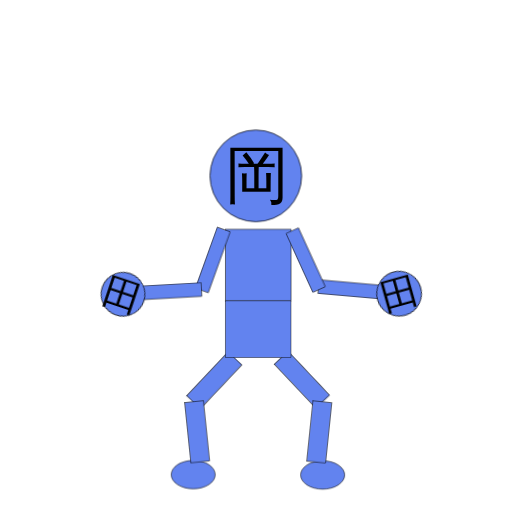
t = 0.00 s
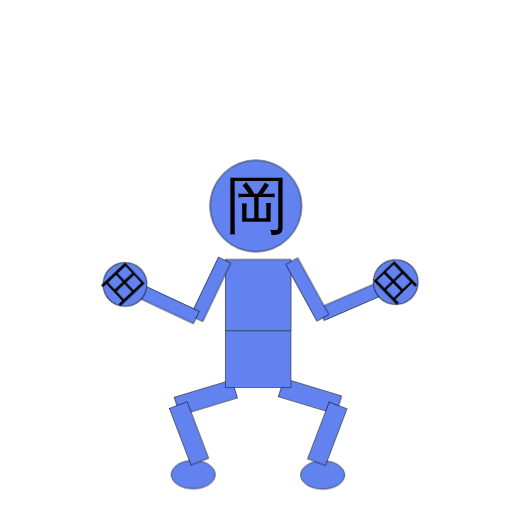
t = 0.25 s
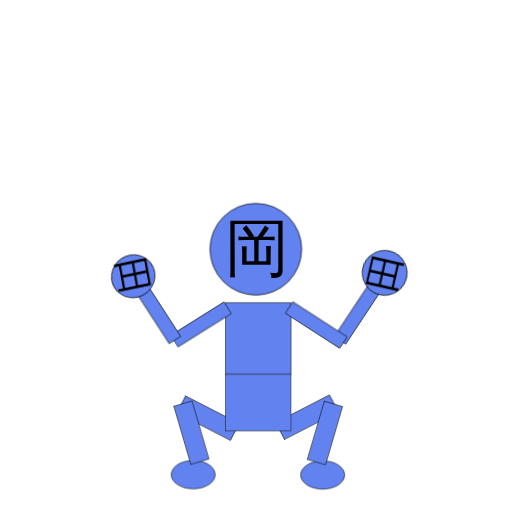
t = 0.51 s
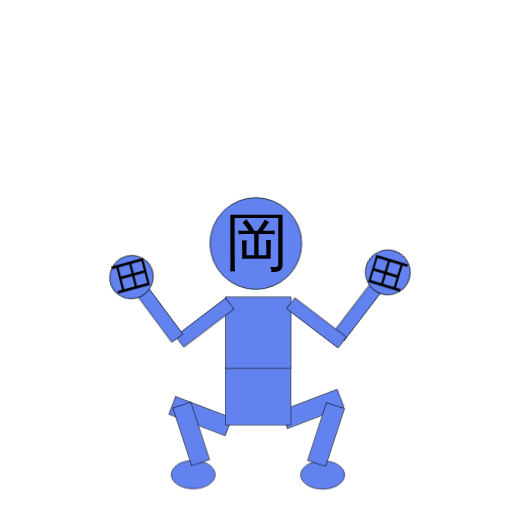
t = 0.76 s
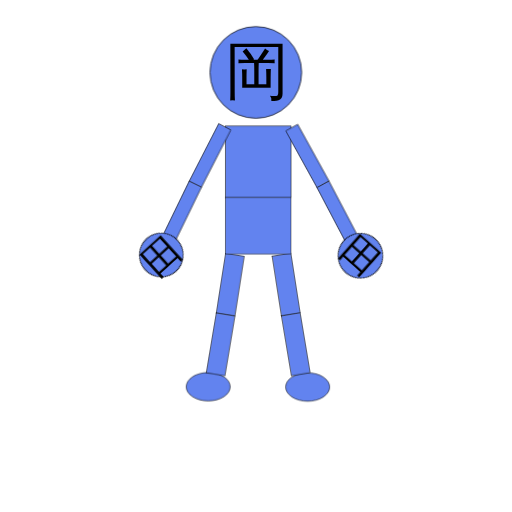
t = 1.01 s
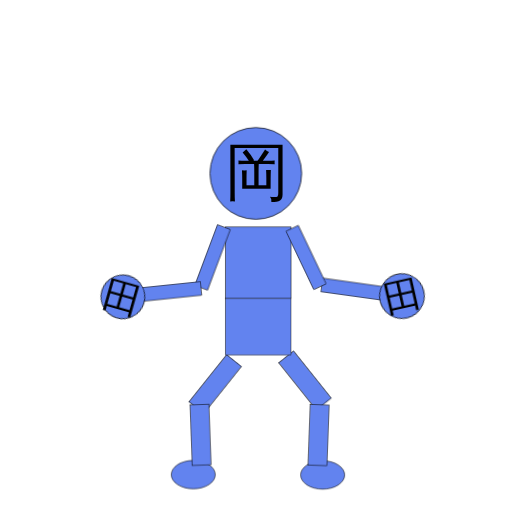
t = 1.26 s

The animated SVG that drew these frames (rendered in a browser with its animation timeline set to each time). Animation: 19 CSS @keyframes rules; one cycle of 1.52 s, repeats indefinitely.

<svg xmlns:dc="http://purl.org/dc/elements/1.1/" xmlns:cc="http://creativecommons.org/ns#" xmlns:rdf="http://www.w3.org/1999/02/22-rdf-syntax-ns#" xmlns:svg="http://www.w3.org/2000/svg" xmlns="http://www.w3.org/2000/svg" xmlns:sodipodi="http://sodipodi.sourceforge.net/DTD/sodipodi-0.dtd" xmlns:inkscape="http://www.inkscape.org/namespaces/inkscape" viewBox="0 0 100 100" version="1.1" id="svg8" inkscape:version="1.0.1 (3bc2e813f5, 2020-09-07)" sodipodi:docname="okada-man.svg" xmlns:xlink="http://www.w3.org/1999/xlink" class="buo8V_SXT84RS-0" width="240px" height="240px"><style>@keyframes ba-buo8V_SXT84RS-17 {0%{transform:matrix(1,0,0,1,0,10);} 2.22%{transform:matrix(1,0,0,1,0,10.5909);} 4.44%{transform:matrix(1,0,0,1,0,12.069);} 6.67%{transform:matrix(1,0,0,1,0,14.1486);} 8.89%{transform:matrix(1,0,0,1,0,16.6579);} 11.11%{transform:matrix(1,0,0,1,0,19.4825);} 13.33%{transform:matrix(1,0,0,1,0,22.5403);} 15.56%{transform:matrix(1,0,0,1,0,25.7684);} 17.78%{transform:matrix(1,0,0,1,0,29.1159);} 20%{transform:matrix(1,0,0,1,0,32.5394);} 22.22%{transform:matrix(1,0,0,1,0,36);} 24.44%{transform:matrix(1,0,0,1,0,39.4606);} 26.67%{transform:matrix(1,0,0,1,0,42.8841);} 28.89%{transform:matrix(1,0,0,1,0,46.2316);} 31.11%{transform:matrix(1,0,0,1,0,49.4597);} 33.33%{transform:matrix(1,0,0,1,0,52.5175);} 35.56%{transform:matrix(1,0,0,1,0,55.3421);} 37.78%{transform:matrix(1,0,0,1,0,57.8514);} 40%{transform:matrix(1,0,0,1,0,59.931);} 42.22%{transform:matrix(1,0,0,1,0,61.4091);} 44.44%{transform:matrix(1,0,0,1,0,62);} 46.67%{transform:matrix(1,0,0,1,0,60.3623);} 48.89%{transform:matrix(1,0,0,1,0,54.7766);} 51.11%{transform:matrix(1,0,0,1,0,44.077);} 53.33%{transform:matrix(1,0,0,1,0,27.4071);} 55.56%{transform:matrix(1,0,0,1,0,6);} 57.78%{transform:matrix(1,0,0,1,0,-15.4071);} 60%{transform:matrix(1,0,0,1,0,-32.077);} 62.22%{transform:matrix(1,0,0,1,0,-42.7766);} 64.44%{transform:matrix(1,0,0,1,0,-48.3623);} 66.67%{transform:matrix(1,0,0,1,0,-50);} 68.89%{transform:matrix(1,0,0,1,0,-50);} 71.11%{transform:matrix(1,0,0,1,0,-48.9891);} 73.33%{transform:matrix(1,0,0,1,0,-45.3411);} 75.56%{transform:matrix(1,0,0,1,0,-37.7221);} 77.78%{transform:matrix(1,0,0,1,0,-24.6888);} 80%{transform:matrix(1,0,0,1,0,-8.31121);} 82.22%{transform:matrix(1,0,0,1,0,4.72205);} 84.44%{transform:matrix(1,0,0,1,0,12.3411);} 86.67%{transform:matrix(1,0,0,1,0,15.9891);} 88.89%{transform:matrix(1,0,0,1,0,17);} 91.11%{transform:matrix(1,0,0,1,0,16.878);} 93.33%{transform:matrix(1,0,0,1,0,16.2202);} 95.56%{transform:matrix(1,0,0,1,0,10.7798);} 97.78%{transform:matrix(1,0,0,1,0,10.122);} 100%{transform:matrix(1,0,0,1,0,10);}}.buo8V_SXT84RS-17{animation-name:ba-buo8V_SXT84RS-17;}@keyframes ba-buo8V_SXT84RS-20 {0%{transform:matrix(1,0,0,1,0,10);} 2.22%{transform:matrix(1,0,0,1,0,10.5909);} 4.44%{transform:matrix(1,0,0,1,0,12.069);} 6.67%{transform:matrix(1,0,0,1,0,14.1486);} 8.89%{transform:matrix(1,0,0,1,0,16.6579);} 11.11%{transform:matrix(1,0,0,1,0,19.4825);} 13.33%{transform:matrix(1,0,0,1,0,22.5403);} 15.56%{transform:matrix(1,0,0,1,0,25.7684);} 17.78%{transform:matrix(1,0,0,1,0,29.1159);} 20%{transform:matrix(1,0,0,1,0,32.5394);} 22.22%{transform:matrix(1,0,0,1,0,36);} 24.44%{transform:matrix(1,0,0,1,0,39.4606);} 26.67%{transform:matrix(1,0,0,1,0,42.8841);} 28.89%{transform:matrix(1,0,0,1,0,46.2316);} 31.11%{transform:matrix(1,0,0,1,0,49.4597);} 33.33%{transform:matrix(1,0,0,1,0,52.5175);} 35.56%{transform:matrix(1,0,0,1,0,55.3421);} 37.78%{transform:matrix(1,0,0,1,0,57.8514);} 40%{transform:matrix(1,0,0,1,0,59.931);} 42.22%{transform:matrix(1,0,0,1,0,61.4091);} 44.44%{transform:matrix(1,0,0,1,0,62);} 46.67%{transform:matrix(1,0,0,1,0,60.3623);} 48.89%{transform:matrix(1,0,0,1,0,54.7766);} 51.11%{transform:matrix(1,0,0,1,0,44.077);} 53.33%{transform:matrix(1,0,0,1,0,27.4071);} 55.56%{transform:matrix(1,0,0,1,0,6);} 57.78%{transform:matrix(1,0,0,1,0,-15.4071);} 60%{transform:matrix(1,0,0,1,0,-32.077);} 62.22%{transform:matrix(1,0,0,1,0,-42.7766);} 64.44%{transform:matrix(1,0,0,1,0,-48.3623);} 66.67%{transform:matrix(1,0,0,1,0,-50);} 68.89%{transform:matrix(1,0,0,1,0,-50);} 71.11%{transform:matrix(1,0,0,1,0,-48.9891);} 73.33%{transform:matrix(1,0,0,1,0,-45.3411);} 75.56%{transform:matrix(1,0,0,1,0,-37.7221);} 77.78%{transform:matrix(1,0,0,1,0,-24.6888);} 80%{transform:matrix(1,0,0,1,0,-8.31121);} 82.22%{transform:matrix(1,0,0,1,0,4.72205);} 84.44%{transform:matrix(1,0,0,1,0,12.3411);} 86.67%{transform:matrix(1,0,0,1,0,15.9891);} 88.89%{transform:matrix(1,0,0,1,0,17);} 91.11%{transform:matrix(1,0,0,1,0,16.878);} 93.33%{transform:matrix(1,0,0,1,0,16.2202);} 95.56%{transform:matrix(1,0,0,1,0,10.7798);} 97.78%{transform:matrix(1,0,0,1,0,10.122);} 100%{transform:matrix(1,0,0,1,0,10);}}.buo8V_SXT84RS-20{animation-name:ba-buo8V_SXT84RS-20;}@keyframes ba-buo8V_SXT84RS-22 {0%{transform:matrix(1,0,0,1,0,10);} 2.22%{transform:matrix(1,0,0,1,0,10.5909);} 4.44%{transform:matrix(1,0,0,1,0,12.069);} 6.67%{transform:matrix(1,0,0,1,0,14.1486);} 8.89%{transform:matrix(1,0,0,1,0,16.6579);} 11.11%{transform:matrix(1,0,0,1,0,19.4825);} 13.33%{transform:matrix(1,0,0,1,0,22.5403);} 15.56%{transform:matrix(1,0,0,1,0,25.7684);} 17.78%{transform:matrix(1,0,0,1,0,29.1159);} 20%{transform:matrix(1,0,0,1,0,32.5394);} 22.22%{transform:matrix(1,0,0,1,0,36);} 24.44%{transform:matrix(1,0,0,1,0,39.4606);} 26.67%{transform:matrix(1,0,0,1,0,42.8841);} 28.89%{transform:matrix(1,0,0,1,0,46.2316);} 31.11%{transform:matrix(1,0,0,1,0,49.4597);} 33.33%{transform:matrix(1,0,0,1,0,52.5175);} 35.56%{transform:matrix(1,0,0,1,0,55.3421);} 37.78%{transform:matrix(1,0,0,1,0,57.8514);} 40%{transform:matrix(1,0,0,1,0,59.931);} 42.22%{transform:matrix(1,0,0,1,0,61.4091);} 44.44%{transform:matrix(1,0,0,1,0,62);} 46.67%{transform:matrix(1,0,0,1,0,60.3623);} 48.89%{transform:matrix(1,0,0,1,0,54.7766);} 51.11%{transform:matrix(1,0,0,1,0,44.077);} 53.33%{transform:matrix(1,0,0,1,0,27.4071);} 55.56%{transform:matrix(1,0,0,1,0,6);} 57.78%{transform:matrix(1,0,0,1,0,-15.4071);} 60%{transform:matrix(1,0,0,1,0,-32.077);} 62.22%{transform:matrix(1,0,0,1,0,-42.7766);} 64.44%{transform:matrix(1,0,0,1,0,-48.3623);} 66.67%{transform:matrix(1,0,0,1,0,-50);} 68.89%{transform:matrix(1,0,0,1,0,-50);} 71.11%{transform:matrix(1,0,0,1,0,-48.9891);} 73.33%{transform:matrix(1,0,0,1,0,-45.3411);} 75.56%{transform:matrix(1,0,0,1,0,-37.7221);} 77.78%{transform:matrix(1,0,0,1,0,-24.6888);} 80%{transform:matrix(1,0,0,1,0,-8.31121);} 82.22%{transform:matrix(1,0,0,1,0,4.72205);} 84.44%{transform:matrix(1,0,0,1,0,12.3411);} 86.67%{transform:matrix(1,0,0,1,0,15.9891);} 88.89%{transform:matrix(1,0,0,1,0,17);} 91.11%{transform:matrix(1,0,0,1,0,16.878);} 93.33%{transform:matrix(1,0,0,1,0,16.2202);} 95.56%{transform:matrix(1,0,0,1,0,10.7798);} 97.78%{transform:matrix(1,0,0,1,0,10.122);} 100%{transform:matrix(1,0,0,1,0,10);}}.buo8V_SXT84RS-22{animation-name:ba-buo8V_SXT84RS-22;}@keyframes ba-buo8V_SXT84RS-24 {0%{transform:matrix(0.72724,0.68639,-0.68639,0.72724,147.397,-5.09313);} 2.22%{transform:matrix(0.71212,0.70206,-0.70206,0.71212,151.585,-3.26541);} 4.44%{transform:matrix(0.6748,0.738,-0.738,0.6748,161.439,1.52077);} 6.67%{transform:matrix(0.62306,0.78218,-0.78218,0.62306,174.094,8.71127);} 8.89%{transform:matrix(0.56117,0.8277,-0.8277,0.56117,187.929,18.0109);} 11.11%{transform:matrix(0.49156,0.87085,-0.87085,0.49156,202.058,29.2218);} 13.33%{transform:matrix(0.4156,0.90955,-0.90955,0.4156,215.984,42.2059);} 15.56%{transform:matrix(0.33412,0.94253,-0.94253,0.33412,229.403,56.8719);} 17.78%{transform:matrix(0.24763,0.96885,-0.96885,0.24763,242.103,73.1667);} 20%{transform:matrix(0.15645,0.98769,-0.98769,0.15645,253.905,91.067);} 22.22%{transform:matrix(0.06085,0.99815,-0.99815,0.06085,264.628,110.566);} 24.44%{transform:matrix(-0.03882,0.99925,-0.99925,-0.03882,274.061,131.657);} 26.67%{transform:matrix(-0.14194,0.98988,-0.98988,-0.14194,281.952,154.295);} 28.89%{transform:matrix(-0.24743,0.96891,-0.96891,-0.24743,287.999,178.353);} 31.11%{transform:matrix(-0.35342,0.93547,-0.93547,-0.35342,291.874,203.537);} 33.33%{transform:matrix(-0.45702,0.88946,-0.88946,-0.45702,293.291,229.291);} 35.56%{transform:matrix(-0.55418,0.8324,-0.8324,-0.55418,292.145,254.691);} 37.78%{transform:matrix(-0.63995,0.76842,-0.76842,-0.63995,288.713,278.389);} 40%{transform:matrix(-0.709,0.70521,-0.70521,-0.709,283.868,298.611);} 42.22%{transform:matrix(-0.75599,0.65458,-0.65458,-0.75599,279.216,313.144);} 44.44%{transform:matrix(-0.77413,0.63303,-0.63303,-0.77413,277.063,318.958);} 46.67%{transform:matrix(-0.72293,0.69092,-0.69092,-0.72293,282.617,302.846);} 48.89%{transform:matrix(-0.53471,0.84504,-0.84504,-0.53471,292.589,249.489);} 51.11%{transform:matrix(-0.179,0.98385,-0.98385,-0.179,284.315,162.639);} 53.33%{transform:matrix(0.29208,0.9564,-0.9564,0.29208,235.768,64.7062);} 55.56%{transform:matrix(0.83561,0.54933,-0.54933,0.83561,112.968,-15.6694);} 57.78%{transform:matrix(0.97589,0.21824,-0.21824,0.97589,41.0619,-31.3472);} 60%{transform:matrix(0.98327,0.18218,-0.18218,0.98327,33.9628,-45.9858);} 62.22%{transform:matrix(0.98641,0.16431,-0.16431,0.98641,30.4914,-55.588);} 64.44%{transform:matrix(0.98773,0.15619,-0.15619,0.98773,28.9255,-60.656);} 66.67%{transform:matrix(0.98808,0.15395,-0.15395,0.98808,28.4937,-62.1484);} 68.89%{transform:matrix(0.98808,0.15395,-0.15395,0.98808,28.4937,-62.1484);} 71.11%{transform:matrix(0.98786,0.15533,-0.15533,0.98786,28.7589,-61.2268);} 73.33%{transform:matrix(0.98704,0.16049,-0.16049,0.98704,29.7539,-57.9104);} 75.56%{transform:matrix(0.98504,0.17233,-0.17233,0.98504,32.0467,-51.0337);} 77.78%{transform:matrix(0.98046,0.19672,-0.19672,0.98046,36.8086,-39.4459);} 80%{transform:matrix(0.97131,0.23782,-0.23782,0.97131,44.9695,-25.2501);} 82.22%{transform:matrix(0.87445,0.48512,-0.48512,0.87445,97.9436,-17.9062);} 84.44%{transform:matrix(0.66799,0.74417,-0.74417,0.66799,163.168,2.43254);} 86.67%{transform:matrix(0.57764,0.81629,-0.81629,0.57764,184.373,15.4696);} 88.89%{transform:matrix(0.55275,0.83335,-0.83335,0.55275,189.715,19.3279);} 91.11%{transform:matrix(0.55575,0.83135,-0.83135,0.55575,189.081,18.857);} 93.33%{transform:matrix(0.57195,0.82029,-0.82029,0.57195,185.612,16.3428);} 95.56%{transform:matrix(0.70732,0.7069,-0.7069,0.70732,152.892,-2.67046);} 97.78%{transform:matrix(0.7241,0.68969,-0.68969,0.7241,148.274,-4.72018);} 100%{transform:matrix(0.72724,0.68639,-0.68639,0.72724,147.397,-5.09313);}}.buo8V_SXT84RS-24{animation-name:ba-buo8V_SXT84RS-24;}@keyframes ba-buo8V_SXT84RS-25 {0%{transform:matrix(1,0,0,1,-20,0);} 33.33%{transform:matrix(1,0,0,1,-20,0);} 35.56%{transform:matrix(1,0,0,1,-20,0.00002);} 37.78%{transform:matrix(1,0,0,1,-19.9999,0.00011);} 40%{transform:matrix(1,0,0,1,-19.9996,0.0004);} 42.22%{transform:matrix(1,0,0,1,-19.9993,0.00087);} 44.44%{transform:matrix(1,0,0,1,-19.9991,0.00116);} 46.67%{transform:matrix(1,0,0,1,-19.9995,0.00051);} 48.89%{transform:matrix(1,0,0,1,-20,0.00001);} 51.11%{transform:matrix(1,0,0,1,-20,0);} 53.33%{transform:matrix(1,0,0,1,-20,0);} 55.56%{transform:matrix(1,0,0,1,-19.9983,-0.00247);} 57.78%{transform:matrix(1,0,0,1,-15.8624,-17.342);} 60%{transform:matrix(1,0,0,1,-13.3095,-33.4522);} 62.22%{transform:matrix(1,0,0,1,-12.0436,-43.9105);} 64.44%{transform:matrix(1,0,0,1,-11.4688,-49.3946);} 66.67%{transform:matrix(1,0,0,1,-11.3099,-51.005);} 68.89%{transform:matrix(1,0,0,1,-11.3099,-51.005);} 71.11%{transform:matrix(1,0,0,1,-11.4075,-50.0108);} 73.33%{transform:matrix(1,0,0,1,-11.7732,-46.4265);} 75.56%{transform:matrix(1,0,0,1,-12.6122,-38.9614);} 77.78%{transform:matrix(1,0,0,1,-14.3386,-26.2777);} 80%{transform:matrix(1,0,0,1,-17.2469,-10.5911);} 82.22%{transform:matrix(1,0,0,1,-19.9815,-0.0323);} 84.44%{transform:matrix(1,0,0,1,-20,0);} 100%{transform:matrix(1,0,0,1,-20,0);}}.buo8V_SXT84RS-25{animation-name:ba-buo8V_SXT84RS-25;}@keyframes ba-buo8V_SXT84RS-26 {0%{transform:matrix(0.9947,-0.1028,0.1028,0.9947,-45.099,10.7833);} 2.22%{transform:matrix(0.99306,-0.11762,0.11762,0.99306,-48.6366,12.5568);} 4.44%{transform:matrix(0.98845,-0.15157,0.15157,0.98845,-56.6637,16.8314);} 6.67%{transform:matrix(0.98116,-0.19322,0.19322,0.98116,-66.3588,22.4806);} 8.89%{transform:matrix(0.97175,-0.23601,0.23601,0.97175,-76.1445,28.7618);} 11.11%{transform:matrix(0.96104,-0.27642,0.27642,0.96104,-85.2156,35.1486);} 13.33%{transform:matrix(0.94993,-0.31247,0.31247,0.94993,-93.1668,41.2337);} 15.56%{transform:matrix(0.93935,-0.34296,0.34296,0.93935,-99.782,46.6742);} 17.78%{transform:matrix(0.93022,-0.36701,0.36701,0.93022,-104.927,51.1607);} 20%{transform:matrix(0.92341,-0.38381,0.38381,0.92341,-108.482,54.4014);} 22.22%{transform:matrix(0.91974,-0.39253,0.39253,0.91974,-110.314,56.1186);} 24.44%{transform:matrix(0.91987,-0.39223,0.39223,0.91987,-110.251,56.0587);} 26.67%{transform:matrix(0.92423,-0.38185,0.38185,0.92423,-108.069,54.0187);} 28.89%{transform:matrix(0.93283,-0.36033,0.36033,0.93283,-103.504,49.8962);} 31.11%{transform:matrix(0.94508,-0.32685,0.32685,0.94508,-96.298,43.7642);} 33.33%{transform:matrix(0.95961,-0.28135,0.28135,0.95961,-86.3114,35.9593);} 35.56%{transform:matrix(0.97428,-0.22534,0.22534,0.97428,-73.7207,27.1493);} 37.78%{transform:matrix(0.98665,-0.16284,0.16284,0.98665,-59.3041,18.316);} 40%{transform:matrix(0.99486,-0.10131,0.10131,0.99486,-44.7423,10.6087);} 42.22%{transform:matrix(0.99864,-0.05212,0.05212,0.99864,-32.8468,5.13781);} 44.44%{transform:matrix(0.99951,-0.03121,0.03121,0.99951,-27.7226,2.99597);} 46.67%{transform:matrix(0.99617,-0.08742,0.08742,0.99617,-41.406,9.00214);} 48.89%{transform:matrix(0.97133,-0.23772,0.23772,0.97133,-76.5317,29.0231);} 51.11%{transform:matrix(0.92679,-0.37557,0.37557,0.92679,-106.743,52.8016);} 53.33%{transform:matrix(0.93461,-0.35568,0.35568,0.93461,-102.51,49.0245);} 55.56%{transform:matrix(0.99963,0.02714,-0.02714,0.99963,-13.2088,-2.40971);} 57.78%{transform:matrix(0.97348,0.22879,-0.22879,0.97348,43.5271,-31.8051);} 60%{transform:matrix(0.98124,0.19281,-0.19281,0.98124,36.4094,-46.5341);} 62.22%{transform:matrix(0.98457,0.17497,-0.17497,0.98457,32.9277,-56.1806);} 64.44%{transform:matrix(0.98598,0.16687,-0.16687,0.98598,31.3568,-61.2686);} 66.67%{transform:matrix(0.98636,0.16463,-0.16463,0.98636,30.9237,-62.7665);} 68.89%{transform:matrix(0.98636,0.16463,-0.16463,0.98636,30.9237,-62.7665);} 71.11%{transform:matrix(0.98613,0.166,-0.166,0.98613,31.1897,-61.8415);} 73.33%{transform:matrix(0.98524,0.17116,-0.17116,0.98524,32.1879,-58.5124);} 75.56%{transform:matrix(0.98312,0.18298,-0.18298,0.98312,34.4877,-51.6064);} 77.78%{transform:matrix(0.97828,0.20731,-0.20731,0.97828,39.2631,-39.9579);} 80%{transform:matrix(0.96868,0.24829,-0.24829,0.96868,47.439,-25.6575);} 82.22%{transform:matrix(0.99614,0.08776,-0.08776,0.99614,2.21726,-7.152);} 84.44%{transform:matrix(0.98754,-0.15739,0.15739,0.98754,-58.0292,17.5941);} 86.67%{transform:matrix(0.97429,-0.2253,0.2253,0.97429,-73.7123,27.1437);} 88.89%{transform:matrix(0.97045,-0.24131,0.24131,0.97045,-77.3435,29.5739);} 91.11%{transform:matrix(0.97091,-0.23943,0.23943,0.97091,-76.9194,29.2856);} 93.33%{transform:matrix(0.97341,-0.22906,0.22906,0.97341,-74.5663,27.7075);} 95.56%{transform:matrix(0.99251,-0.12219,0.12219,0.99251,-49.7246,13.1157);} 97.78%{transform:matrix(0.99437,-0.10592,0.10592,0.99437,-45.8465,11.1525);} 100%{transform:matrix(0.9947,-0.1028,0.1028,0.9947,-45.099,10.7833);}}.buo8V_SXT84RS-26{animation-name:ba-buo8V_SXT84RS-26;}@keyframes ba-buo8V_SXT84RS-27 {0%{transform:matrix(1,0,0,1,20,0);} 33.33%{transform:matrix(1,0,0,1,20,0);} 35.56%{transform:matrix(1,0,0,1,20,0.00002);} 37.78%{transform:matrix(1,0,0,1,19.9999,0.00011);} 40%{transform:matrix(1,0,0,1,19.9996,0.0004);} 42.22%{transform:matrix(1,0,0,1,19.9993,0.00087);} 44.44%{transform:matrix(1,0,0,1,19.9991,0.00116);} 46.67%{transform:matrix(1,0,0,1,19.9995,0.00051);} 48.89%{transform:matrix(1,0,0,1,20,0.00001);} 51.11%{transform:matrix(1,0,0,1,20,0);} 53.33%{transform:matrix(1,0,0,1,20,0);} 55.56%{transform:matrix(1,0,0,1,19.9983,-0.00247);} 57.78%{transform:matrix(1,0,0,1,15.8624,-17.342);} 60%{transform:matrix(1,0,0,1,13.3095,-33.4522);} 62.22%{transform:matrix(1,0,0,1,12.0436,-43.9105);} 64.44%{transform:matrix(1,0,0,1,11.4688,-49.3946);} 66.67%{transform:matrix(1,0,0,1,11.3099,-51.005);} 68.89%{transform:matrix(1,0,0,1,11.3099,-51.005);} 71.11%{transform:matrix(1,0,0,1,11.4075,-50.0108);} 73.33%{transform:matrix(1,0,0,1,11.7732,-46.4265);} 75.56%{transform:matrix(1,0,0,1,12.6122,-38.9614);} 77.78%{transform:matrix(1,0,0,1,14.3386,-26.2777);} 80%{transform:matrix(1,0,0,1,17.2469,-10.5911);} 82.22%{transform:matrix(1,0,0,1,19.9815,-0.0323);} 84.44%{transform:matrix(1,0,0,1,20,0);} 100%{transform:matrix(1,0,0,1,20,0);}}.buo8V_SXT84RS-27{animation-name:ba-buo8V_SXT84RS-27;}@keyframes ba-buo8V_SXT84RS-28 {0%{transform:matrix(0.72724,-0.68639,0.68639,0.72724,-89.5705,140.421);} 2.22%{transform:matrix(0.71212,-0.70206,0.70206,0.71212,-90.5549,145.571);} 4.44%{transform:matrix(0.6748,-0.738,0.738,0.6748,-92.4968,157.977);} 6.67%{transform:matrix(0.62306,-0.78218,0.78218,0.62306,-94.1825,174.533);} 8.89%{transform:matrix(0.56117,-0.8277,0.8277,0.56117,-94.8978,193.483);} 11.11%{transform:matrix(0.49156,-0.87085,0.87085,0.49156,-94.268,213.841);} 13.33%{transform:matrix(0.4156,-0.90955,0.90955,0.4156,-92.0908,235.03);} 15.56%{transform:matrix(0.33412,-0.94253,0.94253,0.33412,-88.2376,256.688);} 17.78%{transform:matrix(0.24763,-0.96885,0.96885,0.24763,-82.6018,278.564);} 20%{transform:matrix(0.15645,-0.98769,0.98769,0.15645,-75.073,300.456);} 22.22%{transform:matrix(0.06085,-0.99815,0.99815,0.06085,-65.5277,322.174);} 24.44%{transform:matrix(-0.03882,-0.99925,0.99925,-0.03882,-53.8319,343.497);} 26.67%{transform:matrix(-0.14194,-0.98988,0.98988,-0.14194,-39.8609,364.149);} 28.89%{transform:matrix(-0.24743,-0.96891,0.96891,-0.24743,-23.5448,383.761);} 31.11%{transform:matrix(-0.35342,-0.93547,0.93547,-0.35342,-4.94966,401.856);} 33.33%{transform:matrix(-0.45702,-0.88946,0.88946,-0.45702,15.5961,417.856);} 35.56%{transform:matrix(-0.55418,-0.8324,0.8324,-0.55418,37.3412,431.159);} 37.78%{transform:matrix(-0.63995,-0.76842,0.76842,-0.63995,58.9564,441.294);} 40%{transform:matrix(-0.709,-0.70521,0.70521,-0.709,78.4392,448.116);} 42.22%{transform:matrix(-0.75599,-0.65458,0.65458,-0.75599,93.0549,451.915);} 44.44%{transform:matrix(-0.77413,-0.63303,0.63303,-0.77413,99.0517,453.161);} 46.67%{transform:matrix(-0.72293,-0.69092,0.69092,-0.72293,82.6436,449.321);} 48.89%{transform:matrix(-0.53471,-0.84504,0.84504,-0.53471,32.768,428.637);} 51.11%{transform:matrix(-0.179,-0.98385,0.98385,-0.179,-34.3677,371.216);} 53.33%{transform:matrix(0.29208,-0.9564,0.9564,0.29208,-85.6877,267.462);} 55.56%{transform:matrix(0.83561,-0.54933,0.54933,0.83561,-78.1165,100.789);} 57.78%{transform:matrix(0.97589,-0.21824,0.21824,0.97589,-35.9515,14.9206);} 60%{transform:matrix(0.98327,-0.18218,0.18218,0.98327,-30.4149,-7.36342);} 62.22%{transform:matrix(0.98641,-0.16431,0.16431,0.98641,-27.6102,-20.7549);} 64.44%{transform:matrix(0.98773,-0.15619,0.15619,0.98773,-26.3236,-27.5434);} 66.67%{transform:matrix(0.98808,-0.15395,0.15395,0.98808,-25.9665,-29.5113);} 68.89%{transform:matrix(0.98808,-0.15395,0.15395,0.98808,-25.9665,-29.5113);} 71.11%{transform:matrix(0.98786,-0.15533,0.15533,0.98786,-26.1859,-28.2976);} 73.33%{transform:matrix(0.98704,-0.16049,0.16049,0.98704,-27.0058,-23.8868);} 75.56%{transform:matrix(0.98504,-0.17233,0.17233,0.98504,-28.8748,-14.4987);} 77.78%{transform:matrix(0.98046,-0.19672,0.19672,0.98046,-32.6663,2.25795);} 80%{transform:matrix(0.97131,-0.23782,0.23782,0.97131,-38.8871,25.1677);} 82.22%{transform:matrix(0.87445,-0.48512,0.48512,0.87445,-71.3269,84.9385);} 84.44%{transform:matrix(0.66799,-0.74417,0.74417,0.66799,-92.7819,160.197);} 86.67%{transform:matrix(0.57764,-0.81629,0.81629,0.57764,-94.8331,188.523);} 88.89%{transform:matrix(0.55275,-0.83335,0.83335,0.55275,-94.8978,195.997);} 91.11%{transform:matrix(0.55575,-0.83135,0.83135,0.55575,-94.9003,195.103);} 93.33%{transform:matrix(0.57195,-0.82029,0.82029,0.57195,-94.8653,190.244);} 95.56%{transform:matrix(0.70732,-0.7069,0.7069,0.70732,-90.8428,147.192);} 97.78%{transform:matrix(0.7241,-0.68969,0.68969,0.7241,-89.7845,141.494);} 100%{transform:matrix(0.72724,-0.68639,0.68639,0.72724,-89.5705,140.421);}}.buo8V_SXT84RS-28{animation-name:ba-buo8V_SXT84RS-28;}@keyframes ba-buo8V_SXT84RS-29 {0%{transform:matrix(0.9947,0.1028,-0.1028,0.9947,46.2221,-11.0094);} 2.22%{transform:matrix(0.99306,0.11762,-0.11762,0.99306,50.1081,-12.3777);} 4.44%{transform:matrix(0.98845,0.15157,-0.15157,0.98845,59.1131,-15.3017);} 6.67%{transform:matrix(0.98116,0.19322,-0.19322,0.98116,70.3537,-18.4816);} 8.89%{transform:matrix(0.97175,0.23601,-0.23601,0.97175,82.1334,-21.2726);} 11.11%{transform:matrix(0.96104,0.27642,-0.27642,0.96104,93.4756,-23.4519);} 13.33%{transform:matrix(0.94993,0.31247,-0.31247,0.94993,103.782,-25.0103);} 15.56%{transform:matrix(0.93935,0.34296,-0.34296,0.93935,112.641,-26.034);} 17.78%{transform:matrix(0.93022,0.36701,-0.36701,0.93022,119.72,-26.6448);} 20%{transform:matrix(0.92341,0.38381,-0.38381,0.92341,124.718,-26.9658);} 22.22%{transform:matrix(0.91974,0.39253,-0.39253,0.91974,127.329,-27.0974);} 24.44%{transform:matrix(0.91987,0.39223,-0.39223,0.91987,127.239,-27.0932);} 26.67%{transform:matrix(0.92423,0.38185,-0.38185,0.92423,124.133,-26.9329);} 28.89%{transform:matrix(0.93283,0.36033,-0.36033,0.93283,117.744,-26.4928);} 31.11%{transform:matrix(0.94508,0.32685,-0.32685,0.94508,107.942,-25.527);} 33.33%{transform:matrix(0.95961,0.28135,-0.28135,0.95961,94.8751,-23.6869);} 35.56%{transform:matrix(0.97428,0.22534,-0.22534,0.97428,79.1732,-20.6224);} 37.78%{transform:matrix(0.98665,0.16284,-0.16284,0.98665,62.1339,-16.2068);} 40%{transform:matrix(0.99486,0.10131,-0.10131,0.99486,45.833,-10.8685);} 42.22%{transform:matrix(0.99864,0.05212,-0.05212,0.99864,33.1349,-5.91122);} 44.44%{transform:matrix(0.99951,0.03121,-0.03121,0.99951,27.8259,-3.62048);} 46.67%{transform:matrix(0.99617,0.08742,-0.08742,0.99617,42.2176,-9.5303);} 48.89%{transform:matrix(0.97133,0.23772,-0.23772,0.97133,82.609,-21.3739);} 51.11%{transform:matrix(0.92679,0.37557,-0.37557,0.92679,122.263,-26.8195);} 53.33%{transform:matrix(0.93461,0.35568,-0.35568,0.93461,116.373,-26.3789);} 55.56%{transform:matrix(0.99963,-0.02714,0.02714,0.99963,13.2869,3.34415);} 57.78%{transform:matrix(0.97348,-0.22879,0.22879,0.97348,-37.9041,16.6979);} 60%{transform:matrix(0.98124,-0.19281,0.19281,0.98124,-32.4316,-5.65914);} 62.22%{transform:matrix(0.98457,-0.17497,0.17497,0.98457,-29.6575,-19.0875);} 64.44%{transform:matrix(0.98598,-0.16687,0.16687,0.98598,-28.3845,-25.8928);} 66.67%{transform:matrix(0.98636,-0.16463,0.16463,0.98636,-28.0311,-27.8655);} 68.89%{transform:matrix(0.98636,-0.16463,0.16463,0.98636,-28.0311,-27.8655);} 71.11%{transform:matrix(0.98613,-0.166,0.166,0.98613,-28.2482,-26.6489);} 73.33%{transform:matrix(0.98524,-0.17116,0.17116,0.98524,-29.0596,-22.2273);} 75.56%{transform:matrix(0.98312,-0.18298,0.18298,0.98312,-30.9084,-12.8147);} 77.78%{transform:matrix(0.97828,-0.20731,0.20731,0.97828,-34.6575,3.9919);} 80%{transform:matrix(0.96868,-0.24829,0.24829,0.96868,-40.8002,26.9807);} 82.22%{transform:matrix(0.99614,-0.08776,0.08776,0.99614,-1.39935,11.4525);} 84.44%{transform:matrix(0.98754,0.15739,-0.15739,0.98754,60.6716,-15.7734);} 86.67%{transform:matrix(0.97429,0.2253,-0.2253,0.97429,79.163,-20.6201);} 88.89%{transform:matrix(0.97045,0.24131,-0.24131,0.97045,83.6085,-21.5839);} 91.11%{transform:matrix(0.97091,0.23943,-0.23943,0.97091,83.0859,-21.4746);} 93.33%{transform:matrix(0.97341,0.22906,-0.22906,0.97341,80.2027,-20.8524);} 95.56%{transform:matrix(0.99251,0.12219,-0.12219,0.99251,51.3132,-12.7889);} 97.78%{transform:matrix(0.99437,0.10592,-0.10592,0.99437,47.0391,-11.3025);} 100%{transform:matrix(0.9947,0.1028,-0.1028,0.9947,46.2221,-11.0094);}}.buo8V_SXT84RS-29{animation-name:ba-buo8V_SXT84RS-29;}@keyframes ba-buo8V_SXT84RS-30 {0%{transform:matrix(1,0,0,1,0,0);} 2.22%{transform:matrix(1,0,0,1,0,0);} 6.67%{transform:matrix(1,0,0,1,0,0);} 24.44%{transform:matrix(1,0,0,1,0,0);} 26.67%{transform:matrix(1,0,0,1,0,0);} 35.56%{transform:matrix(1,0,0,1,0,0);} 37.78%{transform:matrix(1,0,0,1,0,0);} 51.11%{transform:matrix(1,0,0,1,0,0);} 71.11%{transform:matrix(1,0,0,1,0,0);} 93.33%{transform:matrix(1,0,0,1,0,0);} 100%{transform:matrix(1,0,0,1,0,0);}}.buo8V_SXT84RS-30{animation-name:ba-buo8V_SXT84RS-30;}@keyframes ba-buo8V_SXT84RS-32 {0%{transform:matrix(1,0,0,1,0,0);} 6.67%{transform:matrix(1,0,0,1,0,0);} 11.11%{transform:matrix(1,0,0,1,0,0);} 20%{transform:matrix(1,0,0,1,0,0);} 24.44%{transform:matrix(1,0,0,1,0,0);} 55.56%{transform:matrix(1,0,0,1,0,0);} 60%{transform:matrix(1,0,0,1,0,0);} 75.56%{transform:matrix(1,0,0,1,0,0);} 80%{transform:matrix(1,0,0,1,0,0);} 100%{transform:matrix(1,0,0,1,0,0);}}.buo8V_SXT84RS-32{animation-name:ba-buo8V_SXT84RS-32;}@keyframes ba-buo8V_SXT84RS-33 {0%{transform:matrix(1,0,0,1,0,0);} 6.67%{transform:matrix(1,0,0,1,0,0);} 11.11%{transform:matrix(1,0,0,1,0,0);} 20%{transform:matrix(1,0,0,1,0,0);} 24.44%{transform:matrix(1,0,0,1,0,0);} 55.56%{transform:matrix(1,0,0,1,0,0);} 60%{transform:matrix(1,0,0,1,0,0);} 75.56%{transform:matrix(1,0,0,1,0,0);} 80%{transform:matrix(1,0,0,1,0,0);} 100%{transform:matrix(1,0,0,1,0,0);}}.buo8V_SXT84RS-33{animation-name:ba-buo8V_SXT84RS-33;}@keyframes ba-buo8V_SXT84RS-34 {0%{transform:matrix(1,0,0,1,0,0);} 6.67%{transform:matrix(1,0,0,1,0,0);} 11.11%{transform:matrix(1,0,0,1,0,0);} 20%{transform:matrix(1,0,0,1,0,0);} 24.44%{transform:matrix(1,0,0,1,0,0);} 55.56%{transform:matrix(1,0,0,1,0,0);} 60%{transform:matrix(1,0,0,1,0,0);} 75.56%{transform:matrix(1,0,0,1,0,0);} 80%{transform:matrix(1,0,0,1,0,0);} 100%{transform:matrix(1,0,0,1,0,0);}}.buo8V_SXT84RS-34{animation-name:ba-buo8V_SXT84RS-34;}@keyframes ba-buo8V_SXT84RS-35 {0%{transform:matrix(0.33809,-0.94112,0.94112,0.33809,-52.6875,108.854);} 2.22%{transform:matrix(0.33696,-0.94152,0.94152,0.33696,-52.6983,109.609);} 4.44%{transform:matrix(0.3356,-0.94201,0.94201,0.3356,-52.7111,111.283);} 6.67%{transform:matrix(0.33712,-0.94146,0.94146,0.33712,-52.6968,113.143);} 8.89%{transform:matrix(0.34403,-0.93896,0.93896,0.34403,-52.6273,114.651);} 11.11%{transform:matrix(0.3581,-0.93369,0.93369,0.3581,-52.4623,115.433);} 13.33%{transform:matrix(0.38042,-0.92482,0.92482,0.38042,-52.1349,115.23);} 15.56%{transform:matrix(0.41146,-0.91143,0.91143,0.41146,-51.5417,113.884);} 17.78%{transform:matrix(0.45104,-0.89251,0.89251,0.45104,-50.5418,111.329);} 20%{transform:matrix(0.49831,-0.867,0.867,0.49831,-48.9666,107.595);} 22.22%{transform:matrix(0.55174,-0.83402,0.83402,0.55174,-46.641,102.809);} 24.44%{transform:matrix(0.60921,-0.79301,0.79301,0.60921,-43.4142,97.1931);} 26.67%{transform:matrix(0.66816,-0.74402,0.74402,0.66816,-39.1953,91.0468);} 28.89%{transform:matrix(0.72589,-0.68781,0.68781,0.72589,-33.9835,84.7133);} 31.11%{transform:matrix(0.77942,-0.62136,0.62353,0.7818,-27.5552,78.1165);} 33.33%{transform:matrix(0.82029,-0.5161,0.53428,0.84527,-17.3766,68.9023);} 35.56%{transform:matrix(0.8498,-0.41663,0.44347,0.89623,-6.56764,61.3139);} 37.78%{transform:matrix(0.86932,-0.32737,0.35699,0.93403,4.04769,55.519);} 40%{transform:matrix(0.88082,-0.25335,0.28198,0.95933,13.4589,51.5052);} 42.22%{transform:matrix(0.88652,-0.20097,0.22726,0.97374,20.4249,49.1302);} 44.44%{transform:matrix(0.88824,-0.18011,0.20513,0.97864,23.2631,48.2973);} 46.67%{transform:matrix(0.88269,-0.23804,0.26611,0.96385,15.4705,50.7698);} 48.89%{transform:matrix(0.84453,-0.43666,0.46225,0.88669,-8.83364,62.7497);} 51.11%{transform:matrix(0.68882,-0.72494,0.72494,0.68882,-37.4651,88.8134);} 53.33%{transform:matrix(0.42995,-0.90286,0.90286,0.42995,-51.1095,112.776);} 55.56%{transform:matrix(0.3554,-0.93472,0.93472,0.3554,-52.4964,102.343);} 57.78%{transform:matrix(0.62781,-0.77837,0.77837,0.62781,-42.1899,39.3363);} 60%{transform:matrix(0.53305,-0.84609,0.84609,0.53305,-47.5244,37.6375);} 62.22%{transform:matrix(0.48438,-0.87486,0.87486,0.48438,-49.4756,34.4004);} 64.44%{transform:matrix(0.46212,-0.88682,0.88682,0.46212,-50.211,32.1845);} 66.67%{transform:matrix(0.45595,-0.89001,0.89001,0.45595,-50.3979,31.4751);} 68.89%{transform:matrix(0.45595,-0.89001,0.89001,0.45595,-50.3979,31.4751);} 71.11%{transform:matrix(0.45974,-0.88806,0.88806,0.45974,-50.2839,31.916);} 73.33%{transform:matrix(0.47392,-0.88057,0.88057,0.47392,-49.8332,33.4235);} 75.56%{transform:matrix(0.50632,-0.86235,0.86235,0.50632,-48.6562,36.1078);} 77.78%{transform:matrix(0.57196,-0.82029,0.82029,0.57196,-45.5968,38.9532);} 80%{transform:matrix(0.64827,-0.76141,0.76141,0.64827,-40.7319,43.1125);} 82.22%{transform:matrix(0.36484,-0.93107,0.93107,0.36484,-52.3721,99.69);} 84.44%{transform:matrix(0.33558,-0.94202,0.94202,0.33558,-52.7113,111.559);} 86.67%{transform:matrix(0.34167,-0.93982,0.93982,0.34167,-52.6519,114.326);} 88.89%{transform:matrix(0.34539,-0.93846,0.93846,0.34539,-52.6128,114.797);} 91.11%{transform:matrix(0.34489,-0.93864,0.93864,0.34489,-52.6181,114.747);} 93.33%{transform:matrix(0.34244,-0.93954,0.93954,0.34244,-52.644,114.444);} 95.56%{transform:matrix(0.33667,-0.94163,0.94163,0.33667,-52.7011,109.839);} 97.78%{transform:matrix(0.33783,-0.94121,0.94121,0.33783,-52.69,109.013);} 100%{transform:matrix(0.33809,-0.94112,0.94112,0.33809,-52.6875,108.854);}}.buo8V_SXT84RS-35{animation-name:ba-buo8V_SXT84RS-35;}@keyframes ba-buo8V_SXT84RS-36 {0%{transform:matrix(0.99843,-0.05599,0.05599,0.99843,60.4157,16.2177);} 2.22%{transform:matrix(0.99927,-0.0382,0.0382,0.99927,62.7991,16.6027);} 4.44%{transform:matrix(0.99999,0.00582,-0.00582,0.99999,68.6601,17.7365);} 6.67%{transform:matrix(0.99778,0.06669,-0.06669,0.99778,76.6743,19.728);} 8.89%{transform:matrix(0.99036,0.13851,-0.13851,0.99036,85.9971,22.7157);} 11.11%{transform:matrix(0.97613,0.21719,-0.21719,0.97613,96.0402,26.7998);} 13.33%{transform:matrix(0.95408,0.29957,-0.29957,0.95408,106.355,32.0248);} 15.56%{transform:matrix(0.92378,0.38294,-0.38294,0.92378,116.572,38.372);} 17.78%{transform:matrix(0.88539,0.46486,-0.46486,0.88539,126.37,45.7511);} 20%{transform:matrix(0.83971,0.54305,-0.54305,0.83971,135.47,53.9946);} 22.22%{transform:matrix(0.78814,0.6155,-0.6155,0.78814,143.644,62.8582);} 24.44%{transform:matrix(0.73268,0.68058,-0.68058,0.73268,150.732,72.0333);} 26.67%{transform:matrix(0.6757,0.73718,-0.73718,0.6757,156.652,81.1727);} 28.89%{transform:matrix(0.61975,0.78481,-0.78481,0.61975,161.41,89.9264);} 31.11%{transform:matrix(0.56757,0.81942,-0.82201,0.56947,164.891,97.5628);} 33.33%{transform:matrix(0.52665,0.81352,-0.83901,0.54411,166.004,100.763);} 35.56%{transform:matrix(0.49629,0.80582,-0.85072,0.5256,166.711,103.004);} 37.78%{transform:matrix(0.4754,0.79797,-0.85812,0.51343,167.11,104.4);} 40%{transform:matrix(0.46234,0.79128,-0.86228,0.50642,167.297,105.144);} 42.22%{transform:matrix(0.45534,0.78664,-0.86423,0.50308,167.361,105.458);} 44.44%{transform:matrix(0.45305,0.78485,-0.86479,0.50211,167.371,105.536);} 46.67%{transform:matrix(0.46011,0.78991,-0.86293,0.5053,167.321,105.253);} 48.89%{transform:matrix(0.50179,0.80748,-0.84867,0.52891,166.593,102.612);} 51.11%{transform:matrix(0.6557,0.75503,-0.75503,0.6557,158.462,84.3252);} 53.33%{transform:matrix(0.90582,0.42367,-0.42367,0.90582,121.475,41.8907);} 55.56%{transform:matrix(0.98375,-0.17958,0.17958,0.98375,43.606,14.7177);} 57.78%{transform:matrix(0.61197,-0.79088,0.79088,0.61197,-43.7499,41.506);} 60%{transform:matrix(0.51561,-0.85683,0.85683,0.51561,-48.8398,40.0076);} 62.22%{transform:matrix(0.46637,-0.88459,0.88459,0.46637,-50.655,36.841);} 64.44%{transform:matrix(0.44386,-0.8961,0.8961,0.44386,-51.3283,34.6541);} 66.67%{transform:matrix(0.43763,-0.89916,0.89916,0.43763,-51.4981,33.9524);} 68.89%{transform:matrix(0.43763,-0.89916,0.89916,0.43763,-51.4981,33.9524);} 71.11%{transform:matrix(0.44146,-0.89728,0.89728,0.44146,-51.3946,34.3887);} 73.33%{transform:matrix(0.45579,-0.89009,0.89009,0.45579,-50.9834,35.878);} 75.56%{transform:matrix(0.48856,-0.87253,0.87253,0.48856,-49.8968,38.5179);} 77.78%{transform:matrix(0.55505,-0.83182,0.83182,0.55505,-47.0214,41.2593);} 80%{transform:matrix(0.68811,-0.72561,0.72561,0.68811,-36.2359,37.6295);} 82.22%{transform:matrix(0.97539,-0.22048,0.22048,0.97539,37.9463,14.6846);} 84.44%{transform:matrix(0.99991,0.01386,-0.01386,0.99991,69.7237,17.9712);} 86.67%{transform:matrix(0.99283,0.11954,-0.11954,0.99283,83.549,21.8589);} 88.89%{transform:matrix(0.98897,0.14816,-0.14816,0.98897,87.239,23.1706);} 91.11%{transform:matrix(0.98948,0.14472,-0.14472,0.98948,86.797,23.0071);} 93.33%{transform:matrix(0.99202,0.12611,-0.12611,0.99202,84.398,22.1501);} 95.56%{transform:matrix(0.99947,-0.03254,0.03254,0.99947,63.5559,16.7341);} 97.78%{transform:matrix(0.99863,-0.05231,0.05231,0.99863,60.9096,16.2939);} 100%{transform:matrix(0.99843,-0.05599,0.05599,0.99843,60.4157,16.2177);}}.buo8V_SXT84RS-36{animation-name:ba-buo8V_SXT84RS-36;}@keyframes ba-buo8V_SXT84RS-37 {0%{transform:matrix(0.94799,0.31831,-0.31831,0.94799,60.4157,16.2177);} 2.22%{transform:matrix(0.94217,0.33514,-0.33514,0.94217,62.7991,16.6027);} 4.44%{transform:matrix(0.9265,0.37629,-0.37629,0.9265,68.6601,17.7365);} 6.67%{transform:matrix(0.90188,0.43199,-0.43199,0.90188,76.6743,19.728);} 8.89%{transform:matrix(0.86836,0.49594,-0.49594,0.86836,85.9971,22.7157);} 11.11%{transform:matrix(0.82596,0.56374,-0.56374,0.82596,96.0402,26.7998);} 13.33%{transform:matrix(0.77492,0.63206,-0.63206,0.77492,106.355,32.0248);} 15.56%{transform:matrix(0.71586,0.69825,-0.69825,0.71586,116.572,38.372);} 17.78%{transform:matrix(0.64983,0.76008,-0.76008,0.64983,126.37,45.7511);} 20%{transform:matrix(0.5784,0.81575,-0.81575,0.5784,135.47,53.9946);} 22.22%{transform:matrix(0.50364,0.86391,-0.86391,0.50364,143.644,62.8582);} 24.44%{transform:matrix(0.428,0.90378,-0.90378,0.428,150.732,72.0333);} 26.67%{transform:matrix(0.3541,0.93521,-0.93521,0.3541,156.652,81.1727);} 28.89%{transform:matrix(0.28447,0.95869,-0.95869,0.28447,161.41,89.9264);} 31.11%{transform:matrix(0.22222,0.97218,-0.9739,0.22494,164.892,97.5636);} 33.33%{transform:matrix(0.17796,0.95723,-0.97457,0.20353,166.012,100.771);} 35.56%{transform:matrix(0.14545,0.94316,-0.97423,0.18916,166.725,103.018);} 37.78%{transform:matrix(0.12334,0.93133,-0.97339,0.18074,167.128,104.419);} 40%{transform:matrix(0.10969,0.92248,-0.97243,0.17669,167.318,105.166);} 42.22%{transform:matrix(0.10248,0.91692,-0.97166,0.17529,167.384,105.482);} 44.44%{transform:matrix(0.10015,0.91489,-0.97134,0.17505,167.395,105.562);} 46.67%{transform:matrix(0.10738,0.92079,-0.97222,0.17616,167.343,105.276);} 48.89%{transform:matrix(0.15131,0.94594,-0.97436,0.19162,166.605,102.624);} 51.11%{transform:matrix(0.3289,0.94437,-0.94437,0.3289,158.462,84.3252);} 53.33%{transform:matrix(0.68408,0.72941,-0.72941,0.68408,121.475,41.8907);} 55.56%{transform:matrix(0.98019,0.19808,-0.19808,0.98019,43.606,14.7177);} 57.78%{transform:matrix(0.86165,-0.5075,0.5075,0.86165,-43.7499,41.506);} 60%{transform:matrix(0.79662,-0.60448,0.60448,0.79662,-48.8398,40.0076);} 62.22%{transform:matrix(0.76119,-0.64853,0.64853,0.76119,-50.655,36.841);} 64.44%{transform:matrix(0.74456,-0.66756,0.66756,0.74456,-51.3283,34.6541);} 66.67%{transform:matrix(0.73991,-0.67271,0.67271,0.73991,-51.4981,33.9524);} 68.89%{transform:matrix(0.73991,-0.67271,0.67271,0.73991,-51.4981,33.9524);} 71.11%{transform:matrix(0.74277,-0.66955,0.66955,0.74277,-51.3946,34.3887);} 73.33%{transform:matrix(0.7534,-0.65756,0.65756,0.7534,-50.9834,35.878);} 75.56%{transform:matrix(0.77733,-0.6291,0.6291,0.77733,-49.8968,38.5179);} 77.78%{transform:matrix(0.82397,-0.56663,0.56663,0.82397,-47.0214,41.2593);} 80%{transform:matrix(0.90815,-0.41865,0.41865,0.90815,-36.2359,37.6295);} 82.22%{transform:matrix(0.9876,0.157,-0.157,0.9876,37.9463,14.6846);} 84.44%{transform:matrix(0.92345,0.38372,-0.38372,0.92345,69.7237,17.9712);} 86.67%{transform:matrix(0.87768,0.47924,-0.47924,0.87768,83.549,21.8589);} 88.89%{transform:matrix(0.86348,0.50439,-0.50439,0.86348,87.239,23.1706);} 91.11%{transform:matrix(0.86522,0.50138,-0.50138,0.86522,86.797,23.0071);} 93.33%{transform:matrix(0.87449,0.48504,-0.48504,0.87449,84.398,22.1501);} 95.56%{transform:matrix(0.94025,0.34048,-0.34048,0.94025,63.5559,16.7341);} 97.78%{transform:matrix(0.94681,0.32181,-0.32181,0.94681,60.9096,16.2939);} 100%{transform:matrix(0.94799,0.31831,-0.31831,0.94799,60.4157,16.2177);}}.buo8V_SXT84RS-37{animation-name:ba-buo8V_SXT84RS-37;}@keyframes ba-buo8V_SXT84RS-42 {0%{transform:matrix(0.99618,0.08738,-0.08738,0.99618,-43.9314,73.3115);} 2.22%{transform:matrix(0.99761,0.06908,-0.06908,0.99761,-45.3269,77.3172);} 4.44%{transform:matrix(0.99971,0.02399,-0.02399,0.99971,-48.4461,87.2779);} 6.67%{transform:matrix(0.99928,-0.03801,0.03801,0.99928,-51.9911,101.167);} 8.89%{transform:matrix(0.99385,-0.11075,0.11075,0.99385,-55.0501,117.75);} 11.11%{transform:matrix(0.98178,-0.19002,0.19002,0.98178,-57.0086,136.185);} 13.33%{transform:matrix(0.9621,-0.27268,0.27268,0.9621,-57.4649,155.824);} 15.56%{transform:matrix(0.93444,-0.35612,0.35612,0.93444,-56.1808,176.106);} 17.78%{transform:matrix(0.89897,-0.43802,0.43802,0.89897,-53.0599,196.502);} 20%{transform:matrix(0.85643,-0.51626,0.51626,0.85643,-48.1451,216.498);} 22.22%{transform:matrix(0.80814,-0.589,0.589,0.80814,-41.6191,235.598);} 24.44%{transform:matrix(0.7559,-0.65469,0.65469,0.7559,-33.7984,253.355);} 26.67%{transform:matrix(0.70192,-0.71226,0.71226,0.70192,-25.1098,269.399);} 28.89%{transform:matrix(0.64854,-0.76118,0.76118,0.64854,-16.0482,283.475);} 31.11%{transform:matrix(0.59804,-0.80147,0.80147,0.59804,-7.12265,295.45);} 33.33%{transform:matrix(0.55238,-0.83359,0.83359,0.55238,1.19921,305.315);} 35.56%{transform:matrix(0.51308,-0.85834,0.85834,0.51308,8.53371,313.158);} 37.78%{transform:matrix(0.48114,-0.87665,0.87665,0.48114,14.6013,319.128);} 40%{transform:matrix(0.45715,-0.88939,0.88939,0.45715,19.2163,323.387);} 42.22%{transform:matrix(0.44162,-0.8972,0.8972,0.44162,22.2302,326.046);} 44.44%{transform:matrix(0.43578,-0.90005,0.90005,0.43578,23.3674,327.026);} 46.67%{transform:matrix(0.45248,-0.89178,0.89178,0.45248,20.1201,324.194);} 48.89%{transform:matrix(0.52069,-0.85375,0.85375,0.52069,7.10248,311.684);} 51.11%{transform:matrix(0.68288,-0.73053,0.73053,0.68288,-21.926,274.604);} 53.33%{transform:matrix(0.91789,-0.39684,0.39684,0.91789,-54.8719,186.183);} 55.56%{transform:matrix(0.97641,0.21594,-0.21594,0.97641,-31.9581,45.7247);} 57.78%{transform:matrix(0.63521,0.77234,-0.77234,0.63521,71.6889,-65.5933);} 60%{transform:matrix(0.54184,0.84048,-0.84048,0.54184,90.3185,-87.768);} 62.22%{transform:matrix(0.49355,0.86972,-0.86972,0.49355,99.614,-100.364);} 64.44%{transform:matrix(0.47135,0.88195,-0.88195,0.47135,103.818,-106.629);} 66.67%{transform:matrix(0.4652,0.88521,-0.88521,0.4652,104.976,-108.435);} 68.89%{transform:matrix(0.4652,0.88521,-0.88521,0.4652,104.976,-108.435);} 71.11%{transform:matrix(0.46898,0.88321,-0.88321,0.46898,104.265,-107.322);} 73.33%{transform:matrix(0.48312,0.87556,-0.87556,0.48312,101.594,-103.262);} 75.56%{transform:matrix(0.51535,0.85698,-0.85698,0.51535,95.4427,-94.5259);} 77.78%{transform:matrix(0.58026,0.81443,-0.81443,0.58026,82.7662,-78.4299);} 80%{transform:matrix(0.68666,0.72698,-0.72698,0.68666,60.7175,-53.9971);} 82.22%{transform:matrix(0.96581,0.25924,-0.25924,0.96581,-27.0462,36.6661);} 84.44%{transform:matrix(0.99988,0.01578,-0.01578,0.99988,-48.9646,89.1028);} 86.67%{transform:matrix(0.9958,-0.09158,0.09158,0.9958,-54.3598,113.348);} 88.89%{transform:matrix(0.99271,-0.1205,0.1205,0.99271,-55.369,119.996);} 91.11%{transform:matrix(0.99313,-0.11703,0.11703,0.99313,-55.258,119.195);} 93.33%{transform:matrix(0.99517,-0.09822,0.09822,0.99517,-54.6084,114.871);} 95.56%{transform:matrix(0.998,0.06327,-0.06327,0.998,-45.7546,78.5944);} 97.78%{transform:matrix(0.9965,0.08359,-0.08359,0.9965,-44.2267,74.1396);} 100%{transform:matrix(0.99618,0.08738,-0.08738,0.99618,-43.9314,73.3115);}}.buo8V_SXT84RS-42{animation-name:ba-buo8V_SXT84RS-42;}@keyframes ba-buo8V_SXT84RS-43 {0%{transform:matrix(0.41481,0.90991,-0.90991,0.41481,113.748,-49.2535);} 2.22%{transform:matrix(0.41266,0.91089,-0.91089,0.41266,114.144,-48.6972);} 4.44%{transform:matrix(0.40885,0.9126,-0.9126,0.40885,114.843,-47.2778);} 6.67%{transform:matrix(0.40711,0.91338,-0.91338,0.40711,115.162,-45.224);} 8.89%{transform:matrix(0.41024,0.91198,-0.91198,0.41024,114.588,-42.6678);} 11.11%{transform:matrix(0.42012,0.90747,-0.90747,0.42012,112.773,-39.6818);} 13.33%{transform:matrix(0.43785,0.89905,-0.89905,0.43785,109.494,-36.2822);} 15.56%{transform:matrix(0.46391,0.88588,-0.88588,0.46391,104.634,-32.427);} 17.78%{transform:matrix(0.49814,0.8671,-0.8671,0.49814,98.1669,-28.0198);} 20%{transform:matrix(0.53975,0.84182,-0.84182,0.53975,90.1673,-22.9221);} 22.22%{transform:matrix(0.58738,0.80931,-0.80931,0.58738,80.8122,-16.9781);} 24.44%{transform:matrix(0.63909,0.76914,-0.76914,0.63909,70.3819,-10.0487);} 26.67%{transform:matrix(0.69256,0.72136,-0.72136,0.69256,59.2472,-2.05236);} 28.89%{transform:matrix(0.74533,0.6667,-0.6667,0.74533,47.84,6.99711);} 31.11%{transform:matrix(0.79501,0.60659,-0.60659,0.79501,36.6164,16.9611);} 33.33%{transform:matrix(0.8396,0.54321,-0.54321,0.8396,26.0167,27.5588);} 35.56%{transform:matrix(0.87759,0.47942,-0.47942,0.87759,16.4388,38.3558);} 37.78%{transform:matrix(0.90805,0.41886,-0.41886,0.90805,8.23138,48.7477);} 40%{transform:matrix(0.93057,0.36611,-0.36611,0.93057,1.71851,57.9172);} 42.22%{transform:matrix(0.94492,0.32731,-0.32731,0.94492,-2.72061,64.7341);} 44.44%{transform:matrix(0.95024,0.31152,-0.31152,0.95024,-4.44665,67.5279);} 46.67%{transform:matrix(0.93491,0.3549,-0.3549,0.93491,0.40568,59.8811);} 48.89%{transform:matrix(0.87027,0.49258,-0.49258,0.87027,18.3321,36.1171);} 51.11%{transform:matrix(0.7114,0.70278,-0.70278,0.7114,55.2267,1.02722);} 53.33%{transform:matrix(0.4798,0.87738,-0.87738,0.4798,101.643,-30.3304);} 55.56%{transform:matrix(0.44013,0.89793,-0.89793,0.44013,109.071,-52.7736);} 57.78%{transform:matrix(0.65085,0.7592,-0.7592,0.65085,67.9644,-64.0023);} 60%{transform:matrix(0.55894,0.82921,-0.82921,0.55894,86.4261,-86.6146);} 62.22%{transform:matrix(0.51125,0.85943,-0.85943,0.51125,95.6629,-99.4318);} 64.44%{transform:matrix(0.48931,0.87211,-0.87211,0.48931,99.844,-105.798);} 66.67%{transform:matrix(0.48322,0.8755,-0.8755,0.48322,100.997,-107.631);} 68.89%{transform:matrix(0.48322,0.8755,-0.8755,0.48322,100.997,-107.631);} 71.11%{transform:matrix(0.48696,0.87342,-0.87342,0.48696,100.289,-106.501);} 73.33%{transform:matrix(0.50094,0.86548,-0.86548,0.50094,97.632,-102.377);} 75.56%{transform:matrix(0.53279,0.84625,-0.84625,0.53279,91.5162,-93.4945);} 77.78%{transform:matrix(0.59681,0.80238,-0.80238,0.59681,78.9316,-77.0971);} 80%{transform:matrix(0.69337,0.72058,-0.72058,0.69337,59.0756,-53.1698);} 82.22%{transform:matrix(0.45278,0.89162,-0.89162,0.45278,106.717,-53.7599);} 84.44%{transform:matrix(0.40839,0.91281,-0.91281,0.40839,114.928,-47.0126);} 86.67%{transform:matrix(0.40887,0.9126,-0.9126,0.40887,114.839,-43.3574);} 88.89%{transform:matrix(0.41108,0.9116,-0.9116,0.41108,114.433,-42.3127);} 91.11%{transform:matrix(0.41077,0.91174,-0.91174,0.41077,114.49,-42.4395);} 93.33%{transform:matrix(0.4093,0.9124,-0.9124,0.4093,114.76,-43.1198);} 95.56%{transform:matrix(0.41205,0.91116,-0.91116,0.41205,114.256,-48.5179);} 97.78%{transform:matrix(0.41434,0.91012,-0.91012,0.41434,113.835,-49.1392);} 100%{transform:matrix(0.41481,0.90991,-0.90991,0.41481,113.748,-49.2535);}}.buo8V_SXT84RS-43{animation-name:ba-buo8V_SXT84RS-43;}@keyframes ba-buo8V_SXT84RS-44 {0%{transform:matrix(0.96335,-0.26824,0.26824,0.96335,-43.9314,73.3115);} 2.22%{transform:matrix(0.95827,-0.28587,0.28587,0.95827,-45.3269,77.3172);} 4.44%{transform:matrix(0.94439,-0.32883,0.32883,0.94439,-48.4461,87.2779);} 6.67%{transform:matrix(0.9222,-0.38672,0.38672,0.9222,-51.9911,101.167);} 8.89%{transform:matrix(0.89155,-0.45291,0.45291,0.89155,-55.0501,117.75);} 11.11%{transform:matrix(0.8524,-0.52289,0.52289,0.8524,-57.0086,136.185);} 13.33%{transform:matrix(0.80493,-0.59337,0.59337,0.80493,-57.4649,155.824);} 15.56%{transform:matrix(0.74971,-0.66176,0.66176,0.74971,-56.1808,176.106);} 17.78%{transform:matrix(0.68772,-0.72597,0.72597,0.68772,-53.0599,196.502);} 20%{transform:matrix(0.6204,-0.78428,0.78428,0.6204,-48.1451,216.498);} 22.22%{transform:matrix(0.54963,-0.83541,0.83541,0.54963,-41.6191,235.598);} 24.44%{transform:matrix(0.47765,-0.87855,0.87855,0.47765,-33.7984,253.355);} 26.67%{transform:matrix(0.40688,-0.91348,0.91348,0.40688,-25.1098,269.399);} 28.89%{transform:matrix(0.33971,-0.94053,0.94053,0.33971,-16.0482,283.475);} 31.11%{transform:matrix(0.27828,-0.9605,0.9605,0.27828,-7.12265,295.45);} 33.33%{transform:matrix(0.22424,-0.97453,0.97453,0.22424,1.19921,305.315);} 35.56%{transform:matrix(0.17875,-0.98389,0.98389,0.17875,8.53371,313.158);} 37.78%{transform:matrix(0.14241,-0.98981,0.98981,0.14241,14.6013,319.128);} 40%{transform:matrix(0.11547,-0.99331,0.99331,0.11547,19.2163,323.387);} 42.22%{transform:matrix(0.09819,-0.99517,0.99517,0.09819,22.2302,326.046);} 44.44%{transform:matrix(0.09172,-0.99578,0.99578,0.09172,23.3674,327.026);} 46.67%{transform:matrix(0.11026,-0.9939,0.9939,0.11026,20.1201,324.194);} 48.89%{transform:matrix(0.18748,-0.98227,0.98227,0.18748,7.10248,311.684);} 51.11%{transform:matrix(0.38263,-0.9239,0.9239,0.38263,-21.926,274.604);} 53.33%{transform:matrix(0.71991,-0.69407,0.69407,0.71991,-54.8719,186.183);} 55.56%{transform:matrix(0.99002,-0.14093,0.14093,0.99002,-31.9581,45.7247);} 57.78%{transform:matrix(0.86609,0.49988,-0.49988,0.86609,71.6889,-65.5933);} 60%{transform:matrix(0.80262,0.59649,-0.59649,0.80262,90.3185,-87.768);} 62.22%{transform:matrix(0.76768,0.64083,-0.64083,0.76768,99.614,-100.364);} 64.44%{transform:matrix(0.7512,0.66007,-0.66007,0.7512,103.818,-106.629);} 66.67%{transform:matrix(0.74658,0.66529,-0.66529,0.74658,104.976,-108.435);} 68.89%{transform:matrix(0.74658,0.66529,-0.66529,0.74658,104.976,-108.435);} 71.11%{transform:matrix(0.74942,0.66209,-0.66209,0.74942,104.265,-107.322);} 73.33%{transform:matrix(0.75997,0.64996,-0.64996,0.75997,101.594,-103.262);} 75.56%{transform:matrix(0.78362,0.62124,-0.62124,0.78362,95.4427,-94.5259);} 77.78%{transform:matrix(0.82944,0.5586,-0.5586,0.82944,82.7662,-78.4299);} 80%{transform:matrix(0.89832,0.43933,-0.43933,0.89832,60.7175,-53.9971);} 82.22%{transform:matrix(0.99532,-0.09667,0.09667,0.99532,-27.0462,36.6661);} 84.44%{transform:matrix(0.94166,-0.33657,0.33657,0.94166,-48.9646,89.1028);} 86.67%{transform:matrix(0.90012,-0.43565,0.43565,0.90012,-54.3598,113.348);} 88.89%{transform:matrix(0.88707,-0.46164,0.46164,0.88707,-55.369,119.996);} 91.11%{transform:matrix(0.88867,-0.45854,0.45854,0.88867,-55.258,119.195);} 93.33%{transform:matrix(0.89719,-0.44165,0.44165,0.89719,-54.6084,114.871);} 95.56%{transform:matrix(0.95659,-0.29145,0.29145,0.95659,-45.7546,78.5944);} 97.78%{transform:matrix(0.96232,-0.2719,0.2719,0.96232,-44.2267,74.1396);} 100%{transform:matrix(0.96335,-0.26824,0.26824,0.96335,-43.9314,73.3115);}}.buo8V_SXT84RS-44{animation-name:ba-buo8V_SXT84RS-44;}.buo8V_SXT84RS-0 * {animation-duration:1.5166666666666668s;animation-iteration-count:infinite;animation-timing-function:linear;}</style><g class="blendic-anim-group"></g><g transform="matrix(0.3367003367003367,0,0,0.3367003367003367,14.646464646464644,6.734006734006734)"><defs id="defs2"><rect x="3.0238095" y="53.672619" width="65.767857" height="44.60119" id="rect945"></rect><inkscape:perspective sodipodi:type="inkscape:persp3d" inkscape:vp_x="0 : 148.5 : 1" inkscape:vp_y="0 : 1000 : 0" inkscape:vp_z="210 : 148.5 : 1" inkscape:persp3d-origin="105 : 99 : 1" id="perspective905"></inkscape:perspective><rect x="3.0238094" y="53.672619" width="65.76786" height="44.601189" id="rect945-8"></rect><rect x="3.0238094" y="53.672619" width="65.76786" height="44.601189" id="rect958"></rect><rect x="3.0238094" y="53.672619" width="65.76786" height="44.601189" id="rect945-8-3"></rect><rect x="3.0238094" y="53.672619" width="65.76786" height="44.601189" id="rect1002"></rect></defs><sodipodi:namedview id="base" pagecolor="#ffffff" bordercolor="#666666" borderopacity="1.0" inkscape:pageopacity="0.0" inkscape:pageshadow="2" inkscape:zoom="0.7" inkscape:cx="315.19161" inkscape:cy="564.37158" inkscape:document-units="mm" inkscape:current-layer="layer1" inkscape:document-rotation="0" showgrid="false" inkscape:window-width="1920" inkscape:window-height="1057" inkscape:window-x="1072" inkscape:window-y="438" inkscape:window-maximized="1"></sodipodi:namedview><metadata id="metadata5"><rdf:RDF><cc:Work rdf:about=""><dc:format>image/svg+xml</dc:format><dc:type rdf:resource="http://purl.org/dc/dcmitype/StillImage"></dc:type><dc:title></dc:title></cc:Work></rdf:RDF></metadata><g inkscape:label="レイヤー 1" inkscape:groupmode="layer" id="layer1"><rect style="fill:#6283ef;fill-opacity:1;stroke:#000000;stroke-width:0.295649;stroke-opacity:1" id="Body" width="38.003311" height="41.512924" x="87.306015" y="103.07568" class="buo8V_SXT84RS-17"></rect><g id="LegG.R"><rect style="fill:#6283ef;fill-opacity:1;stroke:#000000;stroke-width:0.310129;stroke-opacity:1" id="rect841" width="10.834471" height="35.110306" x="87.313255" y="177.7574" class="buo8V_SXT84RS-24"></rect><ellipse style="fill:#6283ef;fill-opacity:1;stroke:#000000;stroke-width:0.319123;stroke-opacity:1" id="path835-6" cx="88.580261" cy="255.32341" rx="12.767043" ry="8.2413177" class="buo8V_SXT84RS-25"></ellipse><rect style="fill:#6283ef;fill-opacity:1;stroke:#000000;stroke-width:0.310129;stroke-opacity:1" id="rect841-9" width="10.834471" height="35.110306" x="87.313255" y="212.86771" class="buo8V_SXT84RS-26"></rect></g><g id="LegG.L"><ellipse style="fill:#6283ef;fill-opacity:1;stroke:#000000;stroke-width:0.319123;stroke-opacity:1" id="path835-6-2" cx="123.65464" cy="255.51111" rx="12.767043" ry="8.2413177" class="buo8V_SXT84RS-27"></ellipse><rect style="fill:#6283ef;fill-opacity:1;stroke:#000000;stroke-width:0.310129;stroke-opacity:1" id="rect841-0" width="10.834471" height="35.110306" x="114.42468" y="177.80034" class="buo8V_SXT84RS-28"></rect><rect style="fill:#6283ef;fill-opacity:1;stroke:#000000;stroke-width:0.310129;stroke-opacity:1" id="rect841-9-7" width="10.834471" height="35.110306" x="114.42468" y="212.91064" class="buo8V_SXT84RS-29"></rect></g><g id="Head_g" class="buo8V_SXT84RS-20"><circle style="fill:#6283ef;fill-opacity:1;fill-rule:evenodd;stroke:#000000;stroke-width:0.396001;stroke-opacity:1" id="Head" cx="104.89338" cy="72.011482" r="26.588642" class="buo8V_SXT84RS-30"></circle><text xml:space="preserve" id="Oka" style="font-style:normal;font-variant:normal;font-weight:normal;font-stretch:normal;font-size:31.75px;line-height:1.25;font-family:sans-serif;-inkscape-font-specification:'sans-serif, Normal';font-variant-ligatures:normal;font-variant-caps:normal;font-variant-numeric:normal;font-variant-east-asian:normal;white-space:pre;shape-inside:url(#rect945);fill:#000000;fill-opacity:1;stroke:none;" transform="matrix(1.15736,0,0,1.15736,83.6835,-14.0743)"><tspan x="3.0234375" y="84.925781" class="buo8V_SXT84RS-32"><tspan style="font-style:normal;font-variant:normal;font-weight:normal;font-stretch:normal;font-size:31.75px;font-family:sans-serif;-inkscape-font-specification:'sans-serif, Normal';font-variant-ligatures:normal;font-variant-caps:normal;font-variant-numeric:normal;font-variant-east-asian:normal" class="buo8V_SXT84RS-33">岡</tspan><tspan style="font-style:normal;font-variant:normal;font-weight:normal;font-stretch:normal;font-size:31.75px;font-family:sans-serif;-inkscape-font-specification:'sans-serif, Normal';font-variant-ligatures:normal;font-variant-caps:normal;font-variant-numeric:normal;font-variant-east-asian:normal" class="buo8V_SXT84RS-34"></tspan></tspan></text></g><g id="ArmG.R"><rect style="fill:#6283ef;fill-opacity:1;stroke:#000000;stroke-width:0.312985;stroke-opacity:1" id="Arm_1.R" width="37.420261" height="8.0030365" x="5.457478" y="128.17" transform="matrix(0.92868,-0.37089,0.37089,0.92868,0,0)" class="buo8V_SXT84RS-35"></rect><rect style="fill:#6283ef;fill-opacity:1;stroke:#000000;stroke-width:0.312985;stroke-opacity:1" id="Arm_2.R" width="37.420261" height="8.0030365" x="-31.962782" y="128.17" transform="matrix(0.92868,-0.37089,0.37089,0.92868,0,0)" class="buo8V_SXT84RS-36"></rect><g id="Hand_g.R" class="buo8V_SXT84RS-37"><circle style="fill:#6283ef;fill-opacity:1;stroke:#000000;stroke-width:0.396001;stroke-opacity:1" id="Hand.R" cx="4.478837" cy="107.36874" r="12.728604" transform="matrix(0.92868,-0.37089,0.37089,0.92868,-32.0408,39.8084)"></circle><text xml:space="preserve" id="Da.R" style="font-style:normal;font-variant:normal;font-weight:normal;font-stretch:normal;font-size:25.4px;line-height:1.25;font-family:sans-serif;-inkscape-font-specification:'sans-serif, Normal';font-variant-ligatures:normal;font-variant-caps:normal;font-variant-numeric:normal;font-variant-east-asian:normal;white-space:pre;shape-inside:url(#rect945-8);fill:#000000;fill-opacity:1;stroke:none;" transform="matrix(0.86366,0,0,0.86366,-1.78038,77.8799)"><tspan x="3.0234375" y="78.675" transform="matrix(1,0,0,1,0,0)"><tspan style="font-style:normal;font-variant:normal;font-weight:normal;font-stretch:normal;font-size:25.4px;font-family:sans-serif;-inkscape-font-specification:'sans-serif, Normal';font-variant-ligatures:normal;font-variant-caps:normal;font-variant-numeric:normal;font-variant-east-asian:normal" transform="matrix(1,0,0,1,0,0)">田</tspan></tspan></text></g></g><rect style="fill:#6283ef;fill-opacity:1;stroke:#000000;stroke-width:0.263119;stroke-opacity:1" id="Pervis" width="38.035839" height="32.852001" x="87.239571" y="144.52217" class="buo8V_SXT84RS-22"></rect><g id="ArmG.L"><rect style="fill:#6283ef;fill-opacity:1;stroke:#000000;stroke-width:0.312985;stroke-opacity:1" id="Arm_2.L" width="37.420261" height="8.0030365" x="190.92914" y="52.534039" transform="matrix(0.93623,0.35139,-0.35139,0.93623,0,0)" class="buo8V_SXT84RS-42"></rect><rect style="fill:#6283ef;fill-opacity:1;stroke:#000000;stroke-width:0.312985;stroke-opacity:1" id="Arm_1.L" width="37.420261" height="8.0030365" x="153.50887" y="52.534039" transform="matrix(0.93623,0.35139,-0.35139,0.93623,0,0)" class="buo8V_SXT84RS-43"></rect><g id="Hand_g.L" class="buo8V_SXT84RS-44"><circle style="fill:#6283ef;fill-opacity:1;stroke:#000000;stroke-width:0.396001;stroke-opacity:1" id="path837" cx="209.55081" cy="107.08588" r="13.011463" transform="matrix(0.93623,0.35139,-0.35139,0.93623,44.2258,-37.4387)"></circle><text xml:space="preserve" id="Da.L" style="font-style:normal;font-variant:normal;font-weight:normal;font-stretch:normal;font-size:25.4px;line-height:1.25;font-family:sans-serif;-inkscape-font-specification:'sans-serif, Normal';font-variant-ligatures:normal;font-variant-caps:normal;font-variant-numeric:normal;font-variant-east-asian:normal;white-space:pre;shape-inside:url(#rect945-8-3);fill:#000000;fill-opacity:1;stroke:none;" transform="matrix(0.86366,0,0,0.86366,189.436,75.9563)"><tspan x="3.0234375" y="78.675" transform="matrix(1,0,0,1,0,0)"><tspan style="font-style:normal;font-variant:normal;font-weight:normal;font-stretch:normal;font-size:25.4px;font-family:sans-serif;-inkscape-font-specification:'sans-serif, Normal';font-variant-ligatures:normal;font-variant-caps:normal;font-variant-numeric:normal;font-variant-east-asian:normal" transform="matrix(1,0,0,1,0,0)">田</tspan></tspan></text></g></g></g></g></svg>